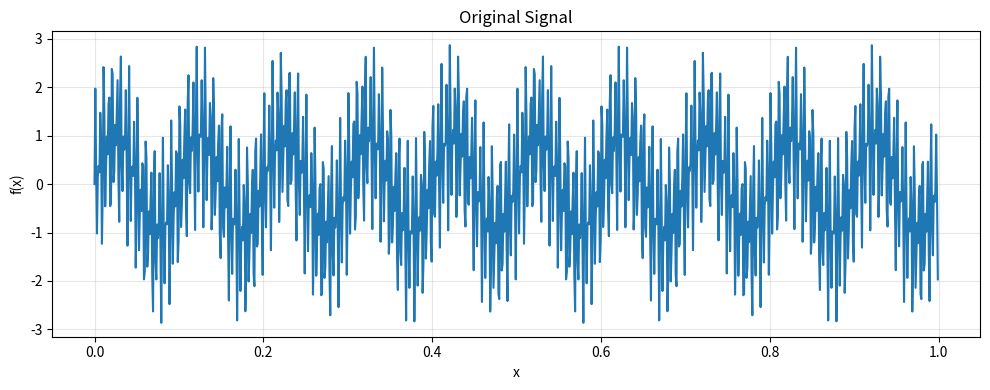

Write the Python code that produced this figure. (Note: this script raises an exception after producing the figure.)
from collections.abc import Iterable

from numpy.typing import ArrayLike, NDArray
import numpy as np


class FFT:
    """基于迭代式 Radix-2 蝶形运算的一维、二维快速傅里叶变换。

    正向变换使用负指数旋转因子，不做归一化，频点顺序与 NumPy 一致。
    每个变换维度的长度必须是 2 的整数次幂（包括 1）。
    公共方法在独立的缓冲区中计算，不修改输入数据。
    """

    def __init__(self) -> None:
        pass

    @staticmethod
    def __reverse_bits(index: int, bit_count: int) -> int:
        """反转索引的低 bit_count 位，例如 3 位索引 001 变为 100。"""
        reversed_index = 0
        for _ in range(bit_count):
            reversed_index = (reversed_index << 1) | (index & 1)
            index >>= 1
        return reversed_index

    @staticmethod
    def __dft_merge(spectrum: list[complex]) -> list[complex]:
        """原地合并位反转排列后的数据，并返回同一个列表。

        调用前须保证长度为 2 的整数次幂，且已完成位反转排列。
        每层将两个较小的 DFT 合并，直到得到完整频谱。
        """
        sample_count = len(spectrum)
        size = 2

        while size <= sample_count:
            half_size = size // 2

            # 当前层的旋转因子，同一层的所有分组共用。
            twiddle_factors = [
                np.exp(-2j * np.pi * k / size)
                for k in range(half_size)
            ]

            for start in range(0, sample_count, size):
                # 配对分组前后两半中相同偏移位置的系数。
                for k in range(half_size):
                    left_index = start + k
                    right_index = left_index + half_size

                    # 保存两个输入，避免写回数组时覆盖旧值。
                    even_value = spectrum[left_index]
                    odd_value = spectrum[right_index]

                    # 蝶形运算：一次乘法，两个输出共同使用。
                    weighted_odd = twiddle_factors[k] * odd_value

                    spectrum[left_index] = even_value + weighted_odd
                    spectrum[right_index] = even_value - weighted_odd

            size *= 2
        return spectrum

    @staticmethod
    def fft(x: Iterable[complex]) -> list[complex]:
        """计算一维离散傅里叶变换。

        Args:
            x: 实数或复数采样值组成的可迭代对象，长度须为 2 的整数次幂。

        Returns:
            与输入等长的复数频谱列表，索引 k 对应第 k 个频点，零频在首位。

        Raises:
            ValueError: 输入为空或长度不是 2 的整数次幂。
        """
        # 复制输入并转为复数，后续重排和蝶形运算均在此缓冲区完成。
        sample = [complex(value) for value in x]
        sample_count = len(sample)

        # 正整数是 2 的幂，当且仅当其二进制表示中只有一个 1。
        if sample_count == 0 or (sample_count & (sample_count - 1)) != 0:
            raise ValueError("采样点数量必须是 2 的整数次幂")

        # sample_count = 2 ** bit_count，索引范围恰好占用 bit_count 位。
        bit_count = sample_count.bit_length() - 1

        # 按照位反转关系交换数组元素。
        for i in range(sample_count):
            j = FFT.__reverse_bits(i, bit_count)
            if i < j:
                sample[i], sample[j] = sample[j],sample[i]


        # 排列完成后，进行逐层 DFT 合并。
        return FFT.__dft_merge(sample)


    @staticmethod
    def fft2(image: ArrayLike) -> NDArray[np.complex128]:
        """计算二维离散傅里叶变换：先逐行变换，再逐列变换。

        Args:
            image: 可转换为复数数组的非空二维数据，宽和高均须为 2 的整数次幂。

        Returns:
            与输入形状相同的复数频谱数组。结果 [v, u] 对应纵向频点 v
            和横向频点 u，零频位于 [0, 0]。

        Raises:
            ValueError: 输入不是非空二维数组，或宽、高不是 2 的整数次幂。
        """
        values = np.asarray(image, dtype=complex)
        if values.ndim != 2 or values.size == 0:
            raise ValueError("输入必须是非空二维数组")
        height, width = values.shape
        if (height & (height - 1)) or (width & (width - 1)):
            raise ValueError("宽和高都必须为 2 的幂，请先补零")

        # 行变换后，第一个维度仍为空间位置，第二个维度已是横向频率。
        row_spectrum = np.empty((height, width), dtype=complex)
        for row_index in range(height):
            row_spectrum[row_index, :] = FFT.fft(values[row_index, :])

        # 对每个横向频点逐列变换，将纵向空间位置也转换为频率。
        spectrum = np.empty_like(row_spectrum)
        for column_index in range(width):
            spectrum[:, column_index] = FFT.fft(row_spectrum[:, column_index])
        return spectrum



#---------------------测试代码----------------------
import matplotlib.pyplot as plt
from pathlib import Path


def main():
    # 创建离散定义域列表，即采样点列表
    # 在 [0, 1) 范围内，等间隔取 1024 个点
    count = 1024
    start = 0.0
    end = 1.0
    x = np.linspace(start, end, count, endpoint=False)

    # 将全部采样点代入函数，得到长度为 1024 的离散函数结果列表
    samples = (
            np.sin(2 * np.pi * 10 * x)
            + np.sin(2 * np.pi * 200 * x)
            + np.sin(2 * np.pi * 300 * x)
    )

    # 绘制原始信号
    fig, ax = plt.subplots(figsize=(10, 4))
    ax.plot(x, samples)
    ax.set(xlabel="x", ylabel="f(x)", title="Original Signal")
    ax.grid(alpha=0.3)
    fig.tight_layout()
    fig.savefig(Path(__file__).resolve().parent / "signal.png", dpi=150)
    plt.show()

    # 计算FFT
    result = FFT.fft(samples)

    # FFT结果并取复数模长。并转换为numpy数组
    magnitude = np.abs(np.asarray(result, dtype=complex))
    k = np.arange(magnitude.size)

    # 显示图像。
    fig, axes = plt.subplots(2, 1, figsize=(10, 8), constrained_layout=True)
    axes[0].plot(x, samples)
    axes[0].set(xlabel="x", ylabel="f(x)", title="Original Signal")
    axes[0].grid(alpha=0.3)
    axes[1].plot(k, magnitude)
    axes[1].set(xlabel="Frequency bin k", ylabel="|X[k]|", title="FFT: Magnitude")
    axes[1].grid(alpha=0.3)

    output_dir = Path(__file__).resolve().parent
    fig.savefig(output_dir / "fft_comparison.png", dpi=150)
    plt.show()


if __name__ == "__main__":
    main()
